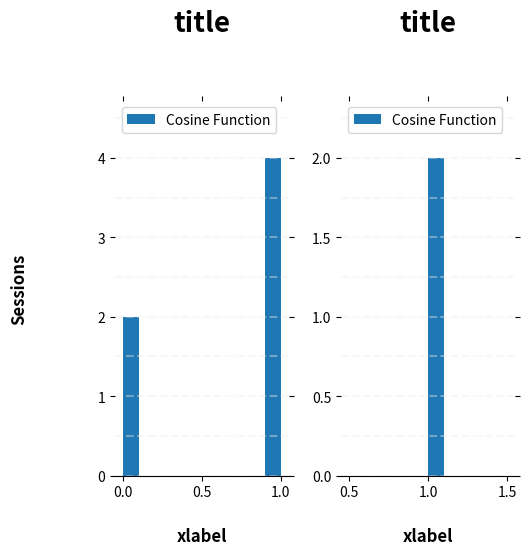

Recreate this plot in Python.
"""
https://pandas.pydata.org/pandas-docs/stable/api.html#api-dataframe-plotting

"""

import pandas as pd
import matplotlib.pyplot as plt
import seaborn as sns

df = pd.DataFrame(columns=["App", "Feature1", "Feature2", "Feature3",
                           "Feature4", "Feature5",
                           "Feature6", "Feature7", "Feature8"],
                  data=[["SHA", 0, 0, 1, 1, 1, 0, 1, 0],
                        ["LHA", 1, 0, 1, 1, 0, 1, 1, 0],
                        ["DRA", 0, 0, 0, 0, 0, 0, 1, 0],
                        ["FRA", 1, 0, 1, 1, 1, 0, 1, 1],
                        ["BRU", 0, 0, 1, 0, 1, 0, 0, 0],
                        ["PAR", 0, 1, 1, 1, 1, 0, 1, 0],
                        ["AER", 0, 0, 1, 1, 0, 1, 1, 0],
                        ["SHE", 0, 0, 0, 1, 0, 0, 1, 0]])

# -----------------------------------------------------------------------------
# pandas.DataFrame.plot
# -----------------------------------------------------------------------------

"""
kind : str

'line' : line plot (default)
'bar' : vertical bar plot
'barh' : horizontal bar plot
'hist' : histogram
'box' : boxplot
'kde' : Kernel Density Estimation plot
'density' : same as 'kde'
'area' : area plot
'pie' : pie plot
'scatter' : scatter plot
'hexbin' : hexbin plot
"""

# Set color and style
# sns.set()

df.set_index('App').T
# App       SHA  LHA  DRA  FRA  BRU  PAR  AER  SHE
# Feature1    0    1    0    1    0    0    0    0
# Feature2    0    0    0    0    0    1    0    0
# Feature3    1    1    0    1    1    1    1    0
# Feature4    1    1    0    1    0    1    1    1
# Feature5    1    0    0    1    1    1    0    0
# Feature6    0    1    0    0    0    0    1    0
# Feature7    1    1    1    1    0    1    1    1
# Feature8    0    0    0    1    0    0    0    0

# df.set_index('App').T.plot(kind='bar', stacked=True)

ax = df.hist(by='Feature1', column='Feature3', figsize=(5,5), grid=True)

for i,x in enumerate(ax):
      # Set Title
      x.set_title("title", weight='bold', size=20, pad=50)

      # Set x-axis label
      x.set_xlabel("xlabel", labelpad=20, weight='bold', size=12)

      # Set y-axis label
      if i == 0:
            x.set_ylabel("Sessions", labelpad=50, weight='bold', size=12)

      x.legend(
            labels = ('Cosine Function', 'Sine Function'), 
            loc = 'upper left'
      )

      # Despine
      x.spines['right'].set_visible(False)
      x.spines['top'].set_visible(False)
      x.spines['left'].set_visible(False)

      # Switch off ticks
      x.tick_params(axis="both", which="both", bottom="off", top="off", labelbottom="on", left="off", right="off", labelleft="on")

      # Draw horizontal axis lines
      vals = x.get_yticks()
      for tick in vals:
            x.axhline(y=tick, linestyle='dashed', alpha=0.4, color='#eeeeee', zorder=1)


      # Format y-axis label
      #     x.yaxis.set_major_formatter(StrMethodFormatter('{x:,g}'))

      x.tick_params(axis='x', rotation=0)

plt.show()